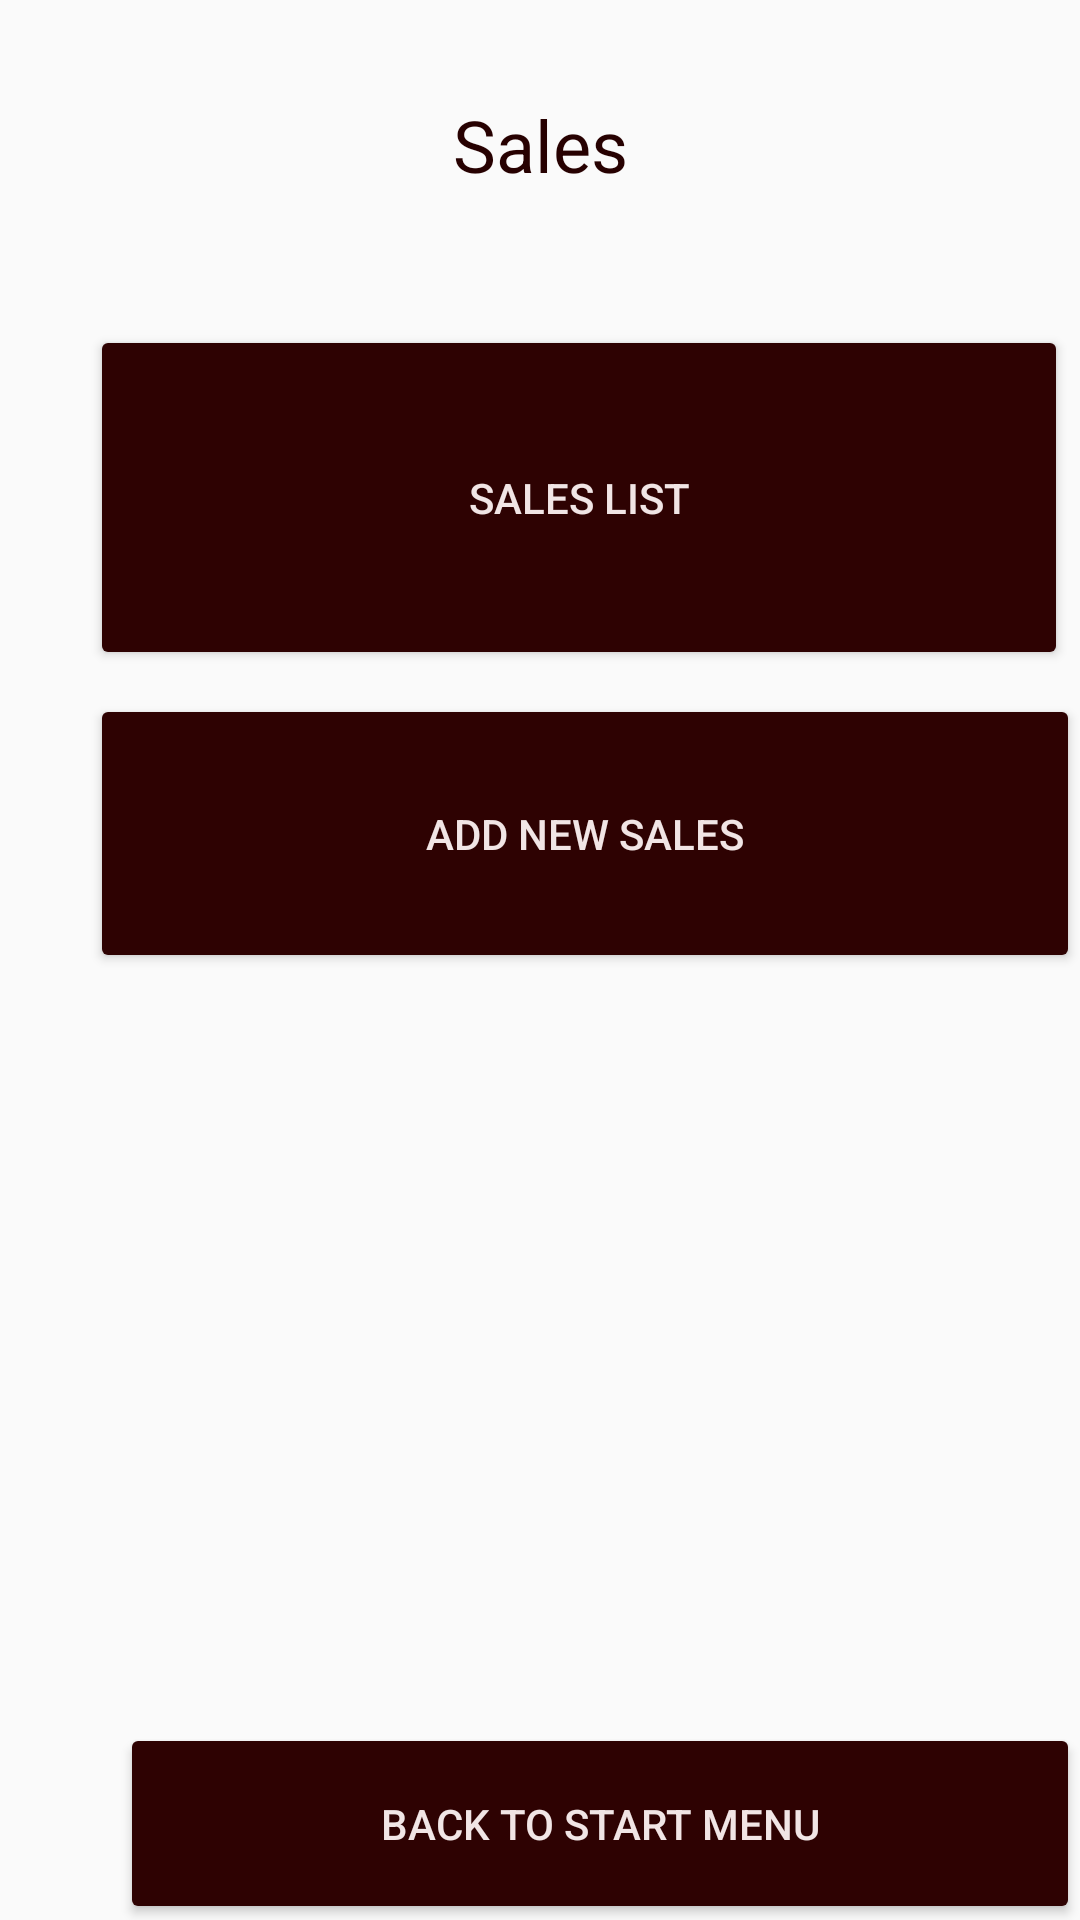

This screen was rendered from an Android layout file. Write that file and the resources it references.
<!-- AndroidManifest.xml: application theme Theme.BusinessHelper.NoActionBar -->
<!-- res/layout/activity_sales_main.xml -->
<?xml version="1.0" encoding="utf-8"?>
<android.support.constraint.ConstraintLayout xmlns:android="http://schemas.android.com/apk/res/android"
    xmlns:app="http://schemas.android.com/apk/res-auto"
    xmlns:tools="http://schemas.android.com/tools"
    android:layout_width="match_parent"
    android:layout_height="match_parent"
    tools:context=".SalesMain">

    <TextView
        android:id="@+id/textView2"
        android:layout_width="wrap_content"
        android:layout_height="wrap_content"
        android:layout_marginTop="32dp"
        android:text="Sales"
        android:textColor="#270101"
        android:textSize="24sp"
        app:layout_constraintEnd_toEndOf="parent"
        app:layout_constraintStart_toStartOf="parent"
        app:layout_constraintTop_toTopOf="parent" />

    <Button
        android:id="@+id/btnSalesList"
        android:layout_width="326dp"
        android:layout_height="115dp"
        android:layout_marginStart="30dp"
        android:layout_marginTop="44dp"
        android:backgroundTint="#2E0202"
        android:text="Sales List"
        android:textColor="#F1E5E5"
        app:layout_constraintEnd_toEndOf="parent"
        app:layout_constraintHorizontal_bias="0.0"
        app:layout_constraintStart_toStartOf="parent"
        app:layout_constraintTop_toBottomOf="@+id/textView2" />

    <Button
        android:id="@+id/btnAddSale"
        android:layout_width="330dp"
        android:layout_height="93dp"
        android:layout_marginTop="8dp"
        android:backgroundTint="#2E0202"
        android:text="Add New Sales"
        android:textColor="#F1E5E5"
        app:layout_constraintEnd_toEndOf="parent"
        app:layout_constraintHorizontal_bias="0.0"
        app:layout_constraintStart_toStartOf="@+id/btnSalesList"
        app:layout_constraintTop_toBottomOf="@+id/btnSalesList" />

    <Button
        android:id="@+id/btnBacktoHome"
        android:layout_width="320dp"
        android:layout_height="67dp"
        android:layout_marginTop="250dp"
        android:backgroundTint="#2E0202"
        android:text="Back to Start Menu"
        android:textColor="#F1E5E5"
        app:layout_constraintEnd_toEndOf="@+id/btnAddSale"
        app:layout_constraintHorizontal_bias="1.0"
        app:layout_constraintStart_toStartOf="@+id/btnAddSale"
        app:layout_constraintTop_toBottomOf="@+id/btnAddSale" />
</android.support.constraint.ConstraintLayout>
<!-- resources referenced by this layout -->
<resources>
  <style name="Theme.BusinessHelper.NoActionBar">
          <item name="windowActionBar">false</item>
          <item name="windowNoTitle">true</item>
      </style>
</resources>
